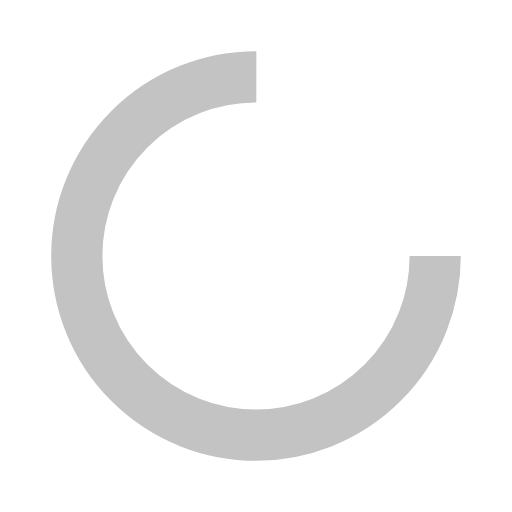
t = 0.00 s
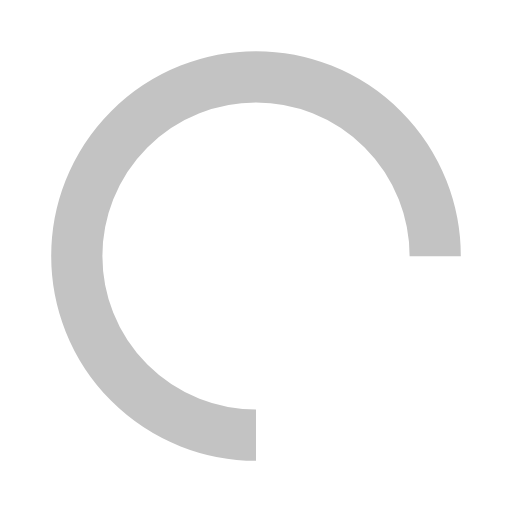
t = 0.25 s
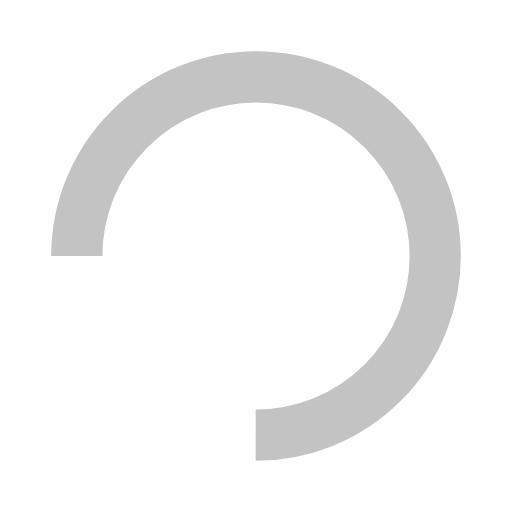
t = 0.50 s
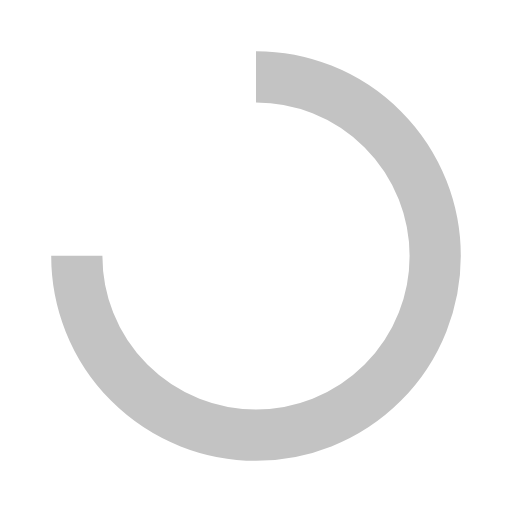
t = 0.75 s

The animated SVG that drew these frames (rendered in a browser with its animation timeline set to each time). Animation: 1 SMIL element (animateTransform=1); one cycle of 1.00 s, repeats indefinitely.

<svg xmlns="http://www.w3.org/2000/svg" viewBox="0 0 100 100" preserveAspectRatio="xMidYMid" width="16" height="16" style="shape-rendering: auto; display: block; background: transparent;" xmlns:xlink="http://www.w3.org/1999/xlink"><g><circle stroke-dasharray="164.93361431346415 56.97787143782138" r="35" stroke-width="10" stroke="#c3c3c3" fill="none" cy="50" cx="50">
  <animateTransform keyTimes="0;1" values="0 50 50;360 50 50" dur="1s" repeatCount="indefinite" type="rotate" attributeName="transform"></animateTransform>
</circle><g></g></g><!-- [ldio] generated by https://loading.io --></svg>